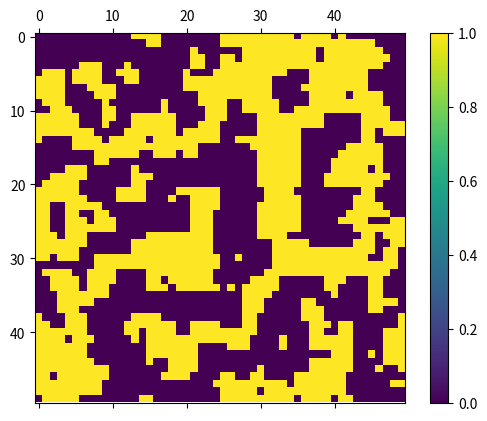

Here is the Python script that generated this plot:
import numpy as np
from math import exp
from random import randint as rd, uniform as un
import matplotlib.pyplot as plt
from time import time
from matplotlib import colors
import matplotlib.animation as animation

"""
boolean representation of spins,
False = down spin
True = up spin

in plot_grid, values of 1 represent up spin and 0 represents down spin
in plot_grid2, Blue is up spin and red is down spin
in the animation, yellow is up spin and purple is down spin
"""

        
def gen_grid(x, y):
    grid = np.empty([x, y], dtype=bool)
    for i in range(x):
        for j in range(y):
            grid[i][j] = rd(0, 1)
    return grid



n = 3
T = 0.1
X = 50
Y = 50
field = 0
grid = gen_grid(X, Y)

def plot_grid(grid):
    i = len(grid[0])
    j = len(grid)
    x_values =  np.linspace(0, i-1, i, dtype=int)
    y_values = np.linspace(0, j-1, j, dtype=int)
    x, y = np.meshgrid(x_values, y_values)
    ax = plt.axes(projection='3d')
    ax.plot_surface(x, y, grid)
    
def plot_grid2(grid):
    cmap = colors.ListedColormap(['Blue','red'])
    plt.pcolor(grid[::-1], cmap=cmap, edgecolors='k', linewidths=1)
    plt.show()
    
def energy(grid):
    E=0
    for i in range(0, X):
        for j in range(0, Y):
            d_10 = grid[(i+1)%X][j]*2-1
            d_12 = grid[(i-1)%X][j]*2-1
            d_01 = grid[i][(j+1)%Y]*2-1
            d_21 = grid[i][(j-1)%Y]*2-1
            S = d_10 + d_12 + d_01 + d_21
            E+= (S+field)*(grid[i][j]*2-1)
    return -E


def glauber_warp():
    x = len(grid)-1
    y = len(grid[0])-1
    iters = (x+1)*(y+1)*n
    for k in range(iters):
        i = rd(0, x)
        j = rd(0, y)
        d_11  = grid[i][j]*2-1
        d_10 = grid[(i+1)%X][j%Y]*2-1
        d_12 = grid[(i-1)%X][j%Y]*2-1
        d_01 = grid[i%X][(j+1)%Y]*2-1
        d_21 = grid[i%X][(j-1)%Y]*2-1
        S = d_10 + d_12 + d_01 + d_21
        E = 2*d_11*(S + field)
        p = 1/(1 + exp(E/T))
        t = un(0, 1)
        if t<p:
            grid[i][j] = not(grid[i][j])
    return energy(grid)

def generate_data():
    glauber_warp()
    return grid

def update(data):
    mat.set_data(data)
    return mat 

def data_gen():
    while True:
        yield generate_data()

fig, ax = plt.subplots()
mat = ax.matshow(generate_data())
plt.colorbar(mat)
ani = animation.FuncAnimation(fig, update, data_gen, interval=5, save_count=1500)
plt.show()
#ani.save("500_500_1500frame_25fps_bool_test.gif", dpi=300, writer=animation.PillowWriter(fps=25))
#ani.save('animation.mp4')
        
#t1 = time()
#glauber_warp()
#t2 = time()
#print(t2-t1)